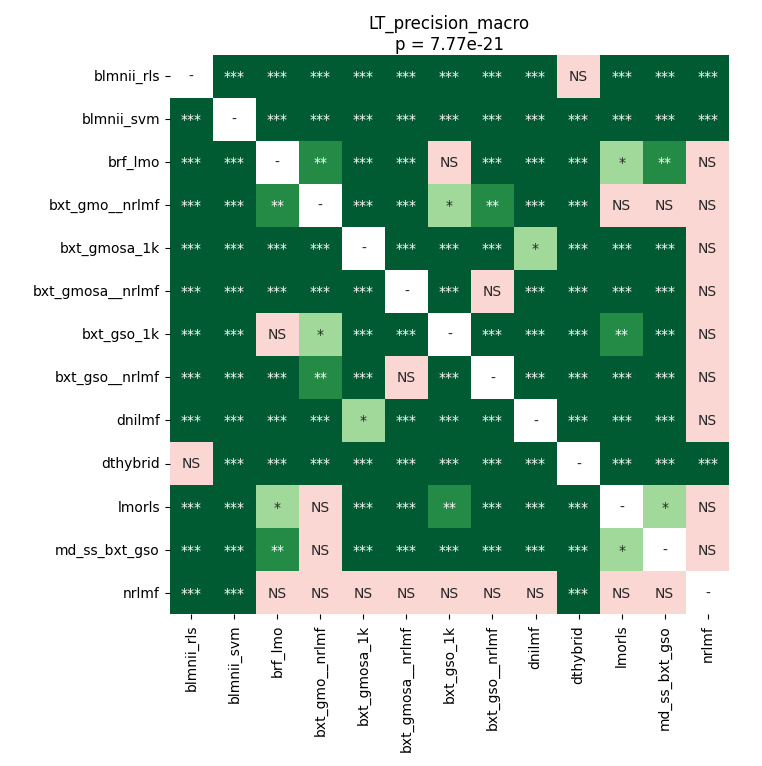

The table this chart was drawn from, first rows:
	blmnii_rls	blmnii_svm	brf_lmo	bxt_gmo__nrlmf	bxt_gmosa_1k	bxt_gmosa__nrlmf	bxt_gso_1k	bxt_gso__nrlmf	dnilmf	dthybrid	lmorls	md_ss_bxt_gso	nrlmf
blmnii_rls	1.0	4.57763671875e-05	4.57763671875e-05	4.57763671875e-05	4.57763671875e-05	4.57763671875e-05	4.57763671875e-05	4.57763671875e-05	4.57763671875e-05	1.0	4.57763671875e-05	4.57763671875e-05	4.57763671875e-05
blmnii_svm	4.57763671875e-05	1.0	4.57763671875e-05	4.57763671875e-05	4.57763671875e-05	4.57763671875e-05	4.57763671875e-05	4.57763671875e-05	4.57763671875e-05	4.57763671875e-05	4.57763671875e-05	4.57763671875e-05	4.57763671875e-05
brf_lmo	4.57763671875e-05	4.57763671875e-05	1.0	0.008173	4.57763671875e-05	4.57763671875e-05	0.8285	8.655894886363635e-05	4.57763671875e-05	4.57763671875e-05	0.04709	0.002873	0.9927
bxt_gmo__nrlmf	4.57763671875e-05	4.57763671875e-05	0.008173	1.0	4.57763671875e-05	0.0008076	0.02691	0.002297	8.655894886363635e-05	4.57763671875e-05	0.8285	0.2279	0.9646
bxt_gmosa_1k	4.57763671875e-05	4.57763671875e-05	4.57763671875e-05	4.57763671875e-05	1.0	4.57763671875e-05	4.57763671875e-05	4.57763671875e-05	0.03091	4.57763671875e-05	4.57763671875e-05	4.57763671875e-05	0.7669
bxt_gmosa__nrlmf	4.57763671875e-05	4.57763671875e-05	4.57763671875e-05	0.0008076	4.57763671875e-05	1.0	4.57763671875e-05	0.14	4.57763671875e-05	4.57763671875e-05	4.57763671875e-05	4.57763671875e-05	0.9646
bxt_gso_1k	4.57763671875e-05	4.57763671875e-05	0.8285	0.02691	4.57763671875e-05	4.57763671875e-05	1.0	4.57763671875e-05	8.655894886363635e-05	4.57763671875e-05	0.004438	4.57763671875e-05	0.9646
bxt_gso__nrlmf	4.57763671875e-05	4.57763671875e-05	8.655894886363635e-05	0.002297	4.57763671875e-05	0.14	4.57763671875e-05	1.0	4.57763671875e-05	4.57763671875e-05	4.57763671875e-05	4.57763671875e-05	0.9646
dnilmf	4.57763671875e-05	4.57763671875e-05	4.57763671875e-05	8.655894886363635e-05	0.03091	4.57763671875e-05	8.655894886363635e-05	4.57763671875e-05	1.0	4.57763671875e-05	4.57763671875e-05	4.57763671875e-05	0.7669
dthybrid	1.0	4.57763671875e-05	4.57763671875e-05	4.57763671875e-05	4.57763671875e-05	4.57763671875e-05	4.57763671875e-05	4.57763671875e-05	4.57763671875e-05	1.0	4.57763671875e-05	4.57763671875e-05	4.57763671875e-05
lmorls	4.57763671875e-05	4.57763671875e-05	0.04709	0.8285	4.57763671875e-05	4.57763671875e-05	0.004438	4.57763671875e-05	4.57763671875e-05	4.57763671875e-05	1.0	0.02691	0.9646
md_ss_bxt_gso	4.57763671875e-05	4.57763671875e-05	0.002873	0.2279	4.57763671875e-05	4.57763671875e-05	4.57763671875e-05	4.57763671875e-05	4.57763671875e-05	4.57763671875e-05	0.02691	1.0	0.9646
nrlmf	4.57763671875e-05	4.57763671875e-05	0.9927	0.9646	0.7669	0.9646	0.9646	0.9646	0.7669	4.57763671875e-05	0.9646	0.9646	1.0
